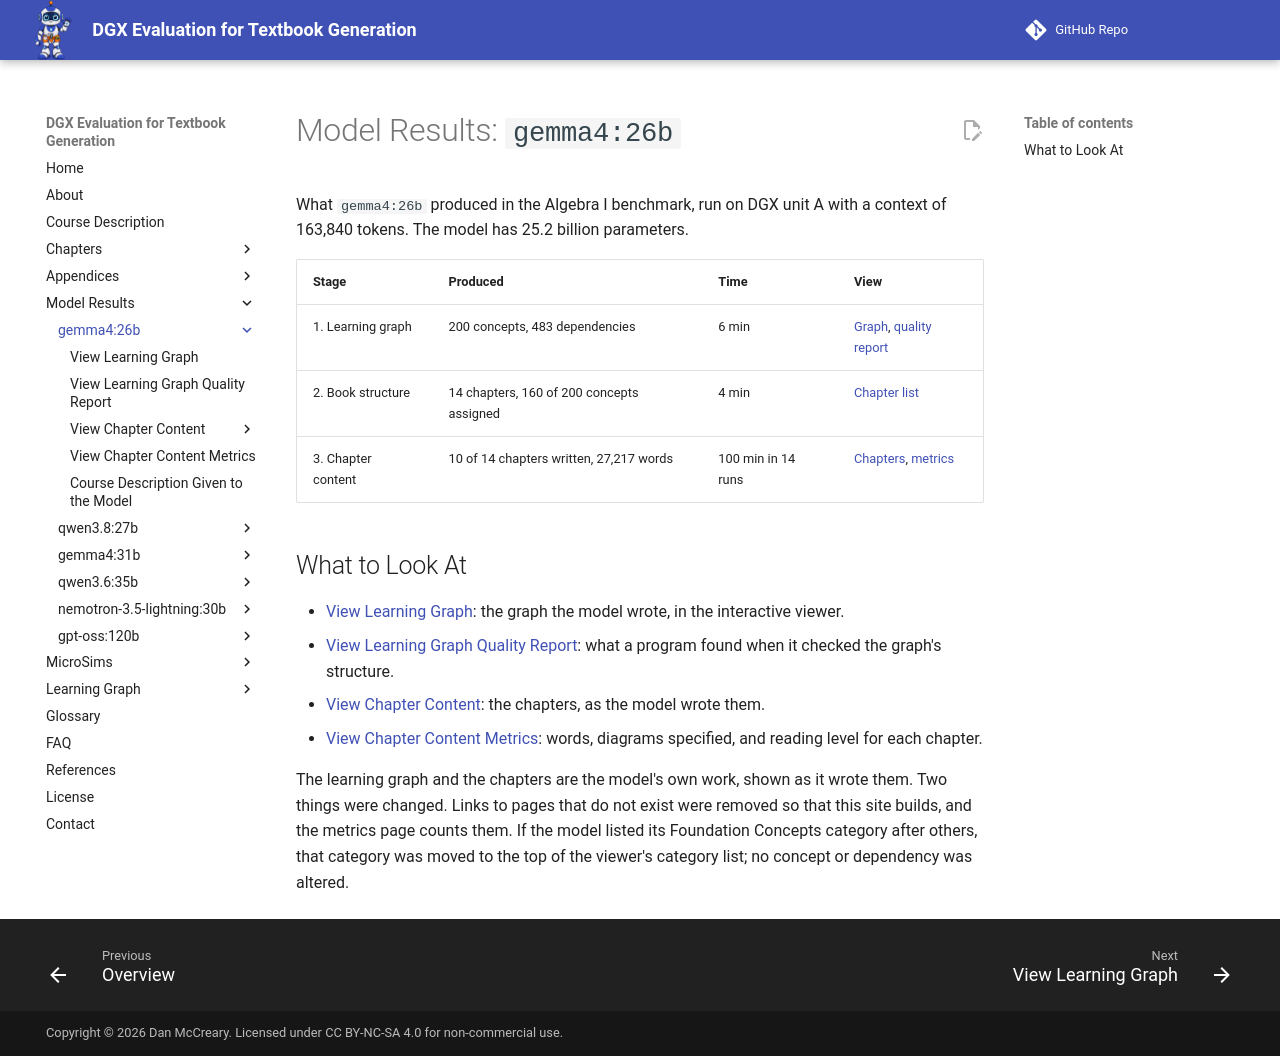

repository: dmccreary/dgx-eval · page: models/gemma4-26b/index.html · generator: mkdocs

---
title: 'Model Results: gemma4:26b'
description: 'What gemma4:26b produced in each stage of the Algebra I textbook benchmark, with links to its learning graph, quality report, chapters, and chapter metrics.'
---

# Model Results: `gemma4:26b`

What `gemma4:26b` produced in the Algebra I benchmark, run on DGX unit A
with a context of 163,840 tokens. The model has 25.2 billion parameters.

| Stage | Produced | Time | View |
|---|---|---|---|
| 1. Learning graph | 200 concepts, 483 dependencies | 6 min | [Graph](learning-graph-viewer.md), [quality report](learning-graph-quality.md) |
| 2. Book structure | 14 chapters, 160 of 200 concepts assigned | 4 min | [Chapter list](chapters/index.md) |
| 3. Chapter content | 10 of 14 chapters written, 27,217 words | 100 min in 14 runs | [Chapters](chapters/index.md), [metrics](chapter-metrics.md) |

## What to Look At

- [View Learning Graph](learning-graph-viewer.md): the graph the model wrote,
  in the interactive viewer.
- [View Learning Graph Quality Report](learning-graph-quality.md): what a
  program found when it checked the graph's structure.
- [View Chapter Content](chapters/index.md): the chapters, as the model wrote
  them.
- [View Chapter Content Metrics](chapter-metrics.md): words, diagrams
  specified, and reading level for each chapter.

The learning graph and the chapters are the model's own work, shown as it
wrote them. Two things were changed. Links to pages that do not exist were
removed so that this site builds, and the metrics page counts them. If the
model listed its Foundation Concepts category after others, that category was
moved to the top of the viewer's category list; no concept or dependency was
altered.
